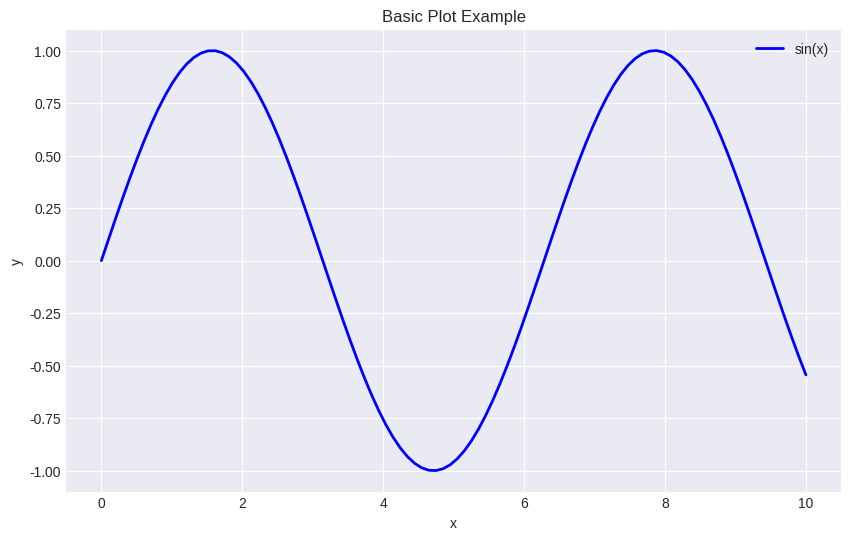
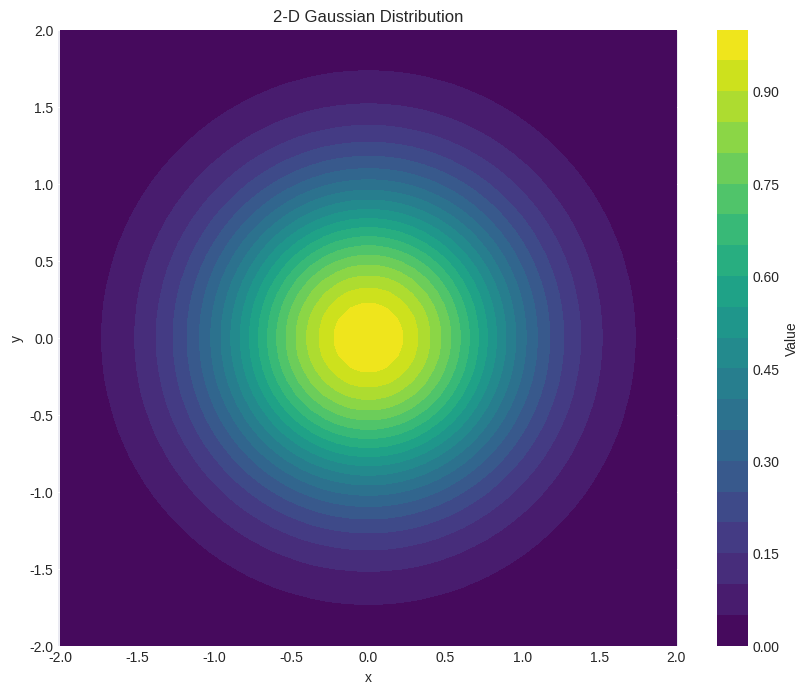

Here is the Python script that generated these plots, in order:
# Import necessary libraries
import numpy as np
import matplotlib.pyplot as plt
%matplotlib inline

# Set plot style
plt.style.use('seaborn-v0_8-darkgrid')
print("Libraries imported successfully!")

# Create 1-D array
x = np.linspace(0, 10, 100)
y = np.sin(x)

# Create 2-D array (matrix)
matrix = np.zeros((5, 5))
print("1-D array shape:", x.shape)
print("2-D array shape:", matrix.shape)

# Simple plot
plt.figure(figsize=(10, 6))
plt.plot(x, y, 'b-', linewidth=2, label='sin(x)')
plt.xlabel('x')
plt.ylabel('y')
plt.title('Basic Plot Example')
plt.legend()
plt.grid(True)
plt.show()

# Create 2-D grid
x_2d = np.linspace(-2, 2, 50)
y_2d = np.linspace(-2, 2, 50)
X, Y = np.meshgrid(x_2d, y_2d)

# Calculate a 2-D function
Z = np.exp(-(X**2 + Y**2))

# Visualize with contour plot
plt.figure(figsize=(10, 8))
contour = plt.contourf(X, Y, Z, levels=20, cmap='viridis')
plt.colorbar(contour, label='Value')
plt.xlabel('x')
plt.ylabel('y')
plt.title('2-D Gaussian Distribution')
plt.axis('equal')
plt.show()

# Your code here
